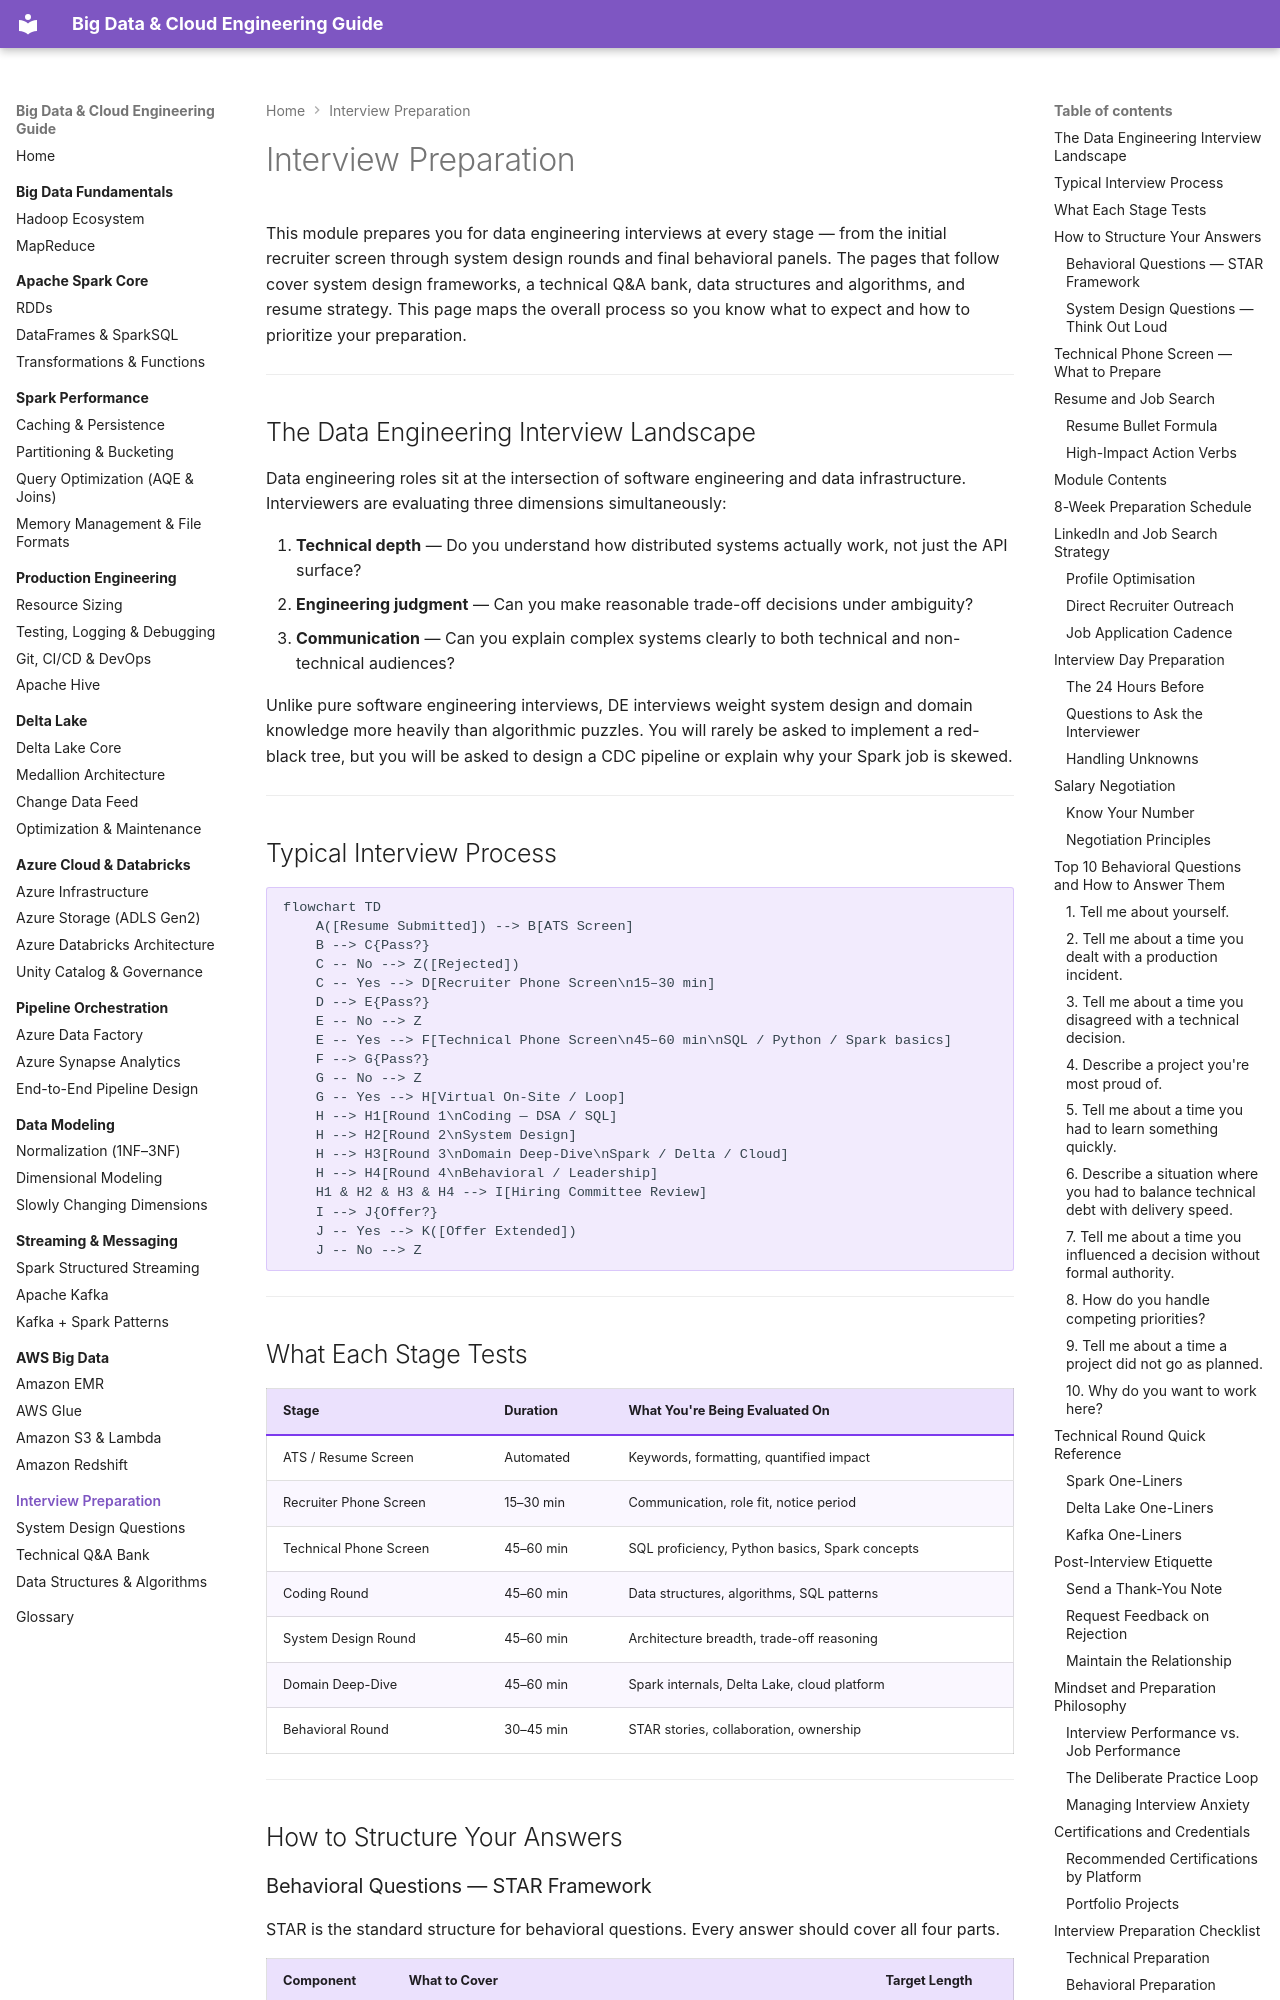

repository: jsrivastava11/bigdata-doc · page: 11-interview-prep/index.html · generator: mkdocs

# Interview Preparation

This module prepares you for data engineering interviews at every stage — from the initial recruiter screen through system design rounds and final behavioral panels. The pages that follow cover system design frameworks, a technical Q&A bank, data structures and algorithms, and resume strategy. This page maps the overall process so you know what to expect and how to prioritize your preparation.

---

## The Data Engineering Interview Landscape

Data engineering roles sit at the intersection of software engineering and data infrastructure. Interviewers are evaluating three dimensions simultaneously:

1. **Technical depth** — Do you understand how distributed systems actually work, not just the API surface?
2. **Engineering judgment** — Can you make reasonable trade-off decisions under ambiguity?
3. **Communication** — Can you explain complex systems clearly to both technical and non-technical audiences?

Unlike pure software engineering interviews, DE interviews weight system design and domain knowledge more heavily than algorithmic puzzles. You will rarely be asked to implement a red-black tree, but you will be asked to design a CDC pipeline or explain why your Spark job is skewed.

---

## Typical Interview Process

```mermaid
flowchart TD
    A([Resume Submitted]) --> B[ATS Screen]
    B --> C{Pass?}
    C -- No --> Z([Rejected])
    C -- Yes --> D[Recruiter Phone Screen\n15–30 min]
    D --> E{Pass?}
    E -- No --> Z
    E -- Yes --> F[Technical Phone Screen\n45–60 min\nSQL / Python / Spark basics]
    F --> G{Pass?}
    G -- No --> Z
    G -- Yes --> H[Virtual On-Site / Loop]
    H --> H1[Round 1\nCoding — DSA / SQL]
    H --> H2[Round 2\nSystem Design]
    H --> H3[Round 3\nDomain Deep-Dive\nSpark / Delta / Cloud]
    H --> H4[Round 4\nBehavioral / Leadership]
    H1 & H2 & H3 & H4 --> I[Hiring Committee Review]
    I --> J{Offer?}
    J -- Yes --> K([Offer Extended])
    J -- No --> Z
```

---

## What Each Stage Tests

| Stage | Duration | What You're Being Evaluated On |
|---|---|---|
| ATS / Resume Screen | Automated | Keywords, formatting, quantified impact |
| Recruiter Phone Screen | 15–30 min | Communication, role fit, notice period |
| Technical Phone Screen | 45–60 min | SQL proficiency, Python basics, Spark concepts |
| Coding Round | 45–60 min | Data structures, algorithms, SQL patterns |
| System Design Round | 45–60 min | Architecture breadth, trade-off reasoning |
| Domain Deep-Dive | 45–60 min | Spark internals, Delta Lake, cloud platform |
| Behavioral Round | 30–45 min | STAR stories, collaboration, ownership |

---

## How to Structure Your Answers
